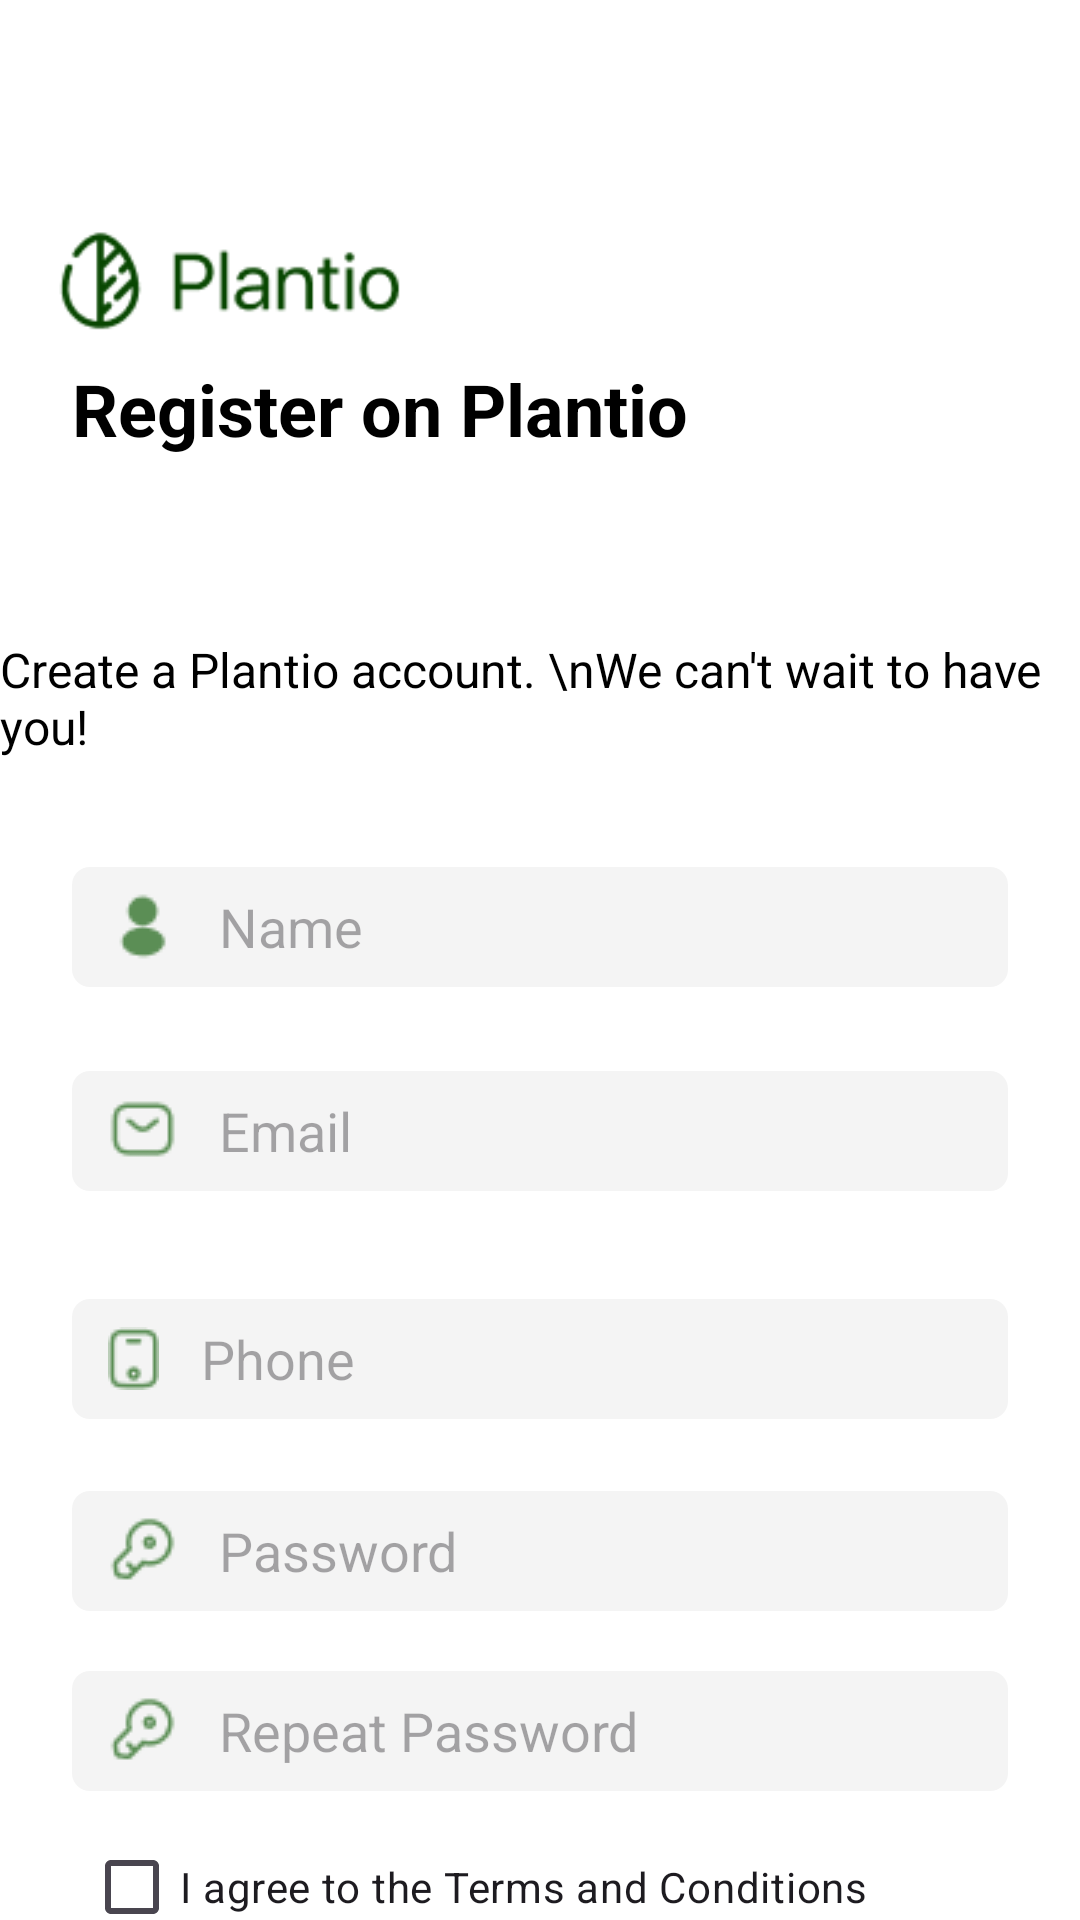

Write the Android layout XML for this screen, with the resource values it uses.
<!-- AndroidManifest.xml: application theme Theme.Plantios -->
<!-- res/layout/activity_signup.xml -->
<?xml version="1.0" encoding="utf-8"?>
<androidx.constraintlayout.widget.ConstraintLayout xmlns:android="http://schemas.android.com/apk/res/android"
    xmlns:app="http://schemas.android.com/apk/res-auto"
    xmlns:tools="http://schemas.android.com/tools"
    android:id="@+id/mainLayout"
    android:layout_width="match_parent"
    android:layout_height="match_parent"
    android:background="@color/white"
    tools:context=".ui.activities.SignupActivity">

    <ImageView
        android:id="@+id/logoImageView"
        android:layout_width="136dp"
        android:layout_height="36dp"
        android:layout_marginStart="8dp"
        android:layout_marginTop="76dp"
        android:src="@drawable/brand_logo_green"
        app:layout_constraintStart_toStartOf="parent"
        app:layout_constraintTop_toTopOf="parent" />

    <TextView
        android:id="@+id/registerTitleTextView"
        android:layout_width="wrap_content"
        android:layout_height="wrap_content"
        android:layout_marginStart="24dp"
        android:layout_marginTop="8dp"
        android:text="Register on Plantio"
        android:textColor="@android:color/black"
        android:textSize="24sp"
        android:textStyle="bold"
        app:layout_constraintStart_toStartOf="parent"
        app:layout_constraintTop_toBottomOf="@id/logoImageView" />

    <TextView
        android:id="@+id/createAccountTextView"
        android:layout_width="wrap_content"
        android:layout_height="wrap_content"
        android:layout_marginTop="60dp"
        android:text="Create a Plantio account. \nWe can't wait to have you!"
        android:textColor="@android:color/black"
        android:textSize="16sp"
        app:layout_constraintEnd_toEndOf="parent"
        app:layout_constraintHorizontal_bias="0.105"
        app:layout_constraintStart_toStartOf="parent"
        app:layout_constraintTop_toBottomOf="@id/registerTitleTextView" />

    <EditText
        android:id="@+id/nameEditText"
        android:layout_width="0dp"
        android:layout_height="40dp"
        android:layout_marginStart="24dp"
        android:layout_marginTop="36dp"
        android:layout_marginEnd="24dp"
        android:background="@drawable/text_field_design"
        android:drawableStart="@drawable/profile"
        android:drawablePadding="14dp"
        android:hint="Name"
        android:paddingStart="12dp"
        android:paddingEnd="12dp"
        app:layout_constraintEnd_toEndOf="parent"
        app:layout_constraintHorizontal_bias="0.0"
        app:layout_constraintStart_toStartOf="parent"
        app:layout_constraintTop_toBottomOf="@id/createAccountTextView" />

    <EditText
        android:id="@+id/emailEditText"
        android:layout_width="0dp"
        android:layout_height="40dp"
        android:layout_marginStart="24dp"
        android:layout_marginTop="28dp"
        android:layout_marginEnd="24dp"
        android:background="@drawable/text_field_design"
        android:drawableStart="@drawable/sms"
        android:drawablePadding="14dp"
        android:hint="Email"
        android:inputType="textEmailAddress"
        android:paddingStart="12dp"
        android:paddingEnd="12dp"
        app:layout_constraintEnd_toEndOf="parent"
        app:layout_constraintHorizontal_bias="0.0"
        app:layout_constraintStart_toStartOf="parent"
        app:layout_constraintTop_toBottomOf="@id/nameEditText" />

    <EditText
        android:id="@+id/phoneEditText"
        android:layout_width="0dp"
        android:layout_height="40dp"
        android:layout_marginStart="24dp"
        android:layout_marginTop="36dp"
        android:layout_marginEnd="24dp"
        android:background="@drawable/text_field_design"
        android:drawableStart="@drawable/mobile"
        android:drawablePadding="14dp"
        android:hint="Phone"
        android:inputType="phone"
        android:paddingStart="12dp"
        android:paddingEnd="12dp"
        app:layout_constraintEnd_toEndOf="parent"
        app:layout_constraintHorizontal_bias="0.0"
        app:layout_constraintStart_toStartOf="parent"
        app:layout_constraintTop_toBottomOf="@id/emailEditText" />

    <EditText
        android:id="@+id/passwordEditText"
        android:layout_width="0dp"
        android:layout_height="40dp"
        android:layout_marginStart="24dp"
        android:layout_marginTop="24dp"
        android:layout_marginEnd="24dp"
        android:background="@drawable/text_field_design"
        android:drawableStart="@drawable/key"
        android:drawablePadding="14dp"
        android:hint="Password"
        android:inputType="textPassword"
        android:paddingStart="12dp"
        android:paddingEnd="12dp"
        app:layout_constraintEnd_toEndOf="parent"
        app:layout_constraintHorizontal_bias="0.0"
        app:layout_constraintStart_toStartOf="parent"
        app:layout_constraintTop_toBottomOf="@id/phoneEditText" />

    <EditText
        android:id="@+id/repeatPasswordEditText"
        android:layout_width="0dp"
        android:layout_height="40dp"
        android:layout_marginStart="24dp"
        android:layout_marginTop="20dp"
        android:layout_marginEnd="24dp"
        android:background="@drawable/text_field_design"
        android:drawableStart="@drawable/key"
        android:drawablePadding="14dp"
        android:hint="Repeat Password"
        android:inputType="textPassword"
        android:paddingStart="12dp"
        android:paddingEnd="12dp"
        app:layout_constraintEnd_toEndOf="parent"
        app:layout_constraintHorizontal_bias="0.0"
        app:layout_constraintStart_toStartOf="parent"
        app:layout_constraintTop_toBottomOf="@id/passwordEditText" />

    <CheckBox
        android:id="@+id/termsCheckBox"
        android:layout_width="wrap_content"
        android:layout_height="wrap_content"
        android:layout_marginStart="28dp"
        android:layout_marginTop="8dp"
        android:text="I agree to the Terms and Conditions"
        app:layout_constraintStart_toStartOf="parent"
        app:layout_constraintTop_toBottomOf="@id/repeatPasswordEditText" />

    <Button
        android:id="@+id/createAccountButton"
        android:layout_width="0dp"
        android:layout_height="wrap_content"
        android:layout_marginStart="24dp"
        android:layout_marginTop="32dp"
        android:layout_marginEnd="24dp"
        android:backgroundTint="#5B8E55"
        android:text="Create Account"
        android:textSize="18sp"
        app:layout_constraintEnd_toEndOf="parent"
        app:layout_constraintHorizontal_bias="0.0"
        app:layout_constraintStart_toStartOf="parent"
        app:layout_constraintTop_toBottomOf="@id/termsCheckBox" />

    <TextView
        android:id="@+id/loginBackTextView"
        android:layout_width="match_parent"
        android:layout_height="wrap_content"
        android:layout_marginTop="60dp"
        android:gravity="center"
        android:text="Already have an account? Login"
        android:textColor="@android:color/black"
        android:textSize="16sp"
        app:layout_constraintEnd_toEndOf="parent"
        app:layout_constraintHorizontal_bias="0.105"
        app:layout_constraintStart_toStartOf="parent"
        app:layout_constraintTop_toBottomOf="@id/createAccountButton" />

</androidx.constraintlayout.widget.ConstraintLayout>
<!-- resources referenced by this layout -->
<resources>
  <!-- drawable brand_logo_green: png bitmap (drawable, 2705 bytes) -->
  <!-- drawable key: png bitmap (drawable, 736 bytes) -->
  <!-- drawable mobile: png bitmap (drawable, 536 bytes) -->
  <!-- drawable profile: png bitmap (drawable, 536 bytes) -->
  <!-- drawable sms: png bitmap (drawable, 579 bytes) -->
  <!-- drawable text_field_design (drawable) -->
  <?xml version="1.0" encoding="utf-8"?>
  <shape xmlns:android="http://schemas.android.com/apk/res/android" android:shape="rectangle">
      <corners android:radius="6dp"/>
      <solid android:color="#F4F4F4"/>
  </shape>
  <style name="Theme.Plantios" parent="Base.Theme.Plantios" />
  <style name="Base.Theme.Plantios" parent="Theme.Material3.DayNight.NoActionBar">
          
          
      </style>
  <!-- not gathered from this repository: default colours our renderer supplied (Android Studio template values) -->
  <color name="white">#FFFFFFFF</color>
</resources>
